Run: headless pygame with SDL's dummy video driver; simulated clock (each Clock.tick advances the game by its frame time, no real sleeping); random seed 0; keys injected as events and as key.get_pressed() state; no mouse input.
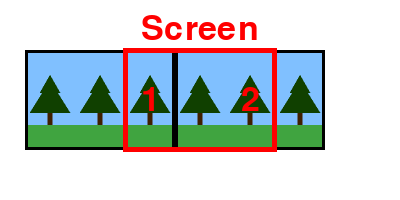
Frame 1 of 4 · flips 1–60 · no input
Frame 2 of 4 · flips 61–180 · tapped SPACE, RETURN · held RIGHT (→), D · screen unchanged from frame 1, image omitted
Frame 3 of 4 · flips 181–300 · held DOWN (↓), S · screen unchanged from frame 2, image omitted
Frame 4 of 4 · flips 301–420 · held LEFT (←), A, UP (↑), W · screen unchanged from frame 3, image omitted

The pygame program that drew these frames:

import pygame

pygame.init()
window = pygame.display.set_mode((400, 200))
clock = pygame.time.Clock()

font = pygame.font.SysFont(None, 50)
text1 = font.render("1", True, "red")
text2 = font.render("2", True, "red")
textScreen = font.render("Screen", True, "red")

tree1_image = pygame.Surface((100, 100), pygame.SRCALPHA)
pygame.draw.rect(tree1_image, (64, 32, 0), (45, 75, 10, 25))
pygame.draw.polygon(tree1_image, (16, 64, 0), [(50, 0), (70, 35), (65, 35), (90, 75), (10, 75), (35, 35), (30, 35)])

bg_layer_1_image = pygame.Surface((300, 200))
bg_layer_1_image.fill((128, 192, 255))
pygame.draw.rect(bg_layer_1_image, (64, 164, 64), (0, 150, 300, 50))
for i in range(3):
    bg_layer_1_image.blit(tree1_image, (i*100, 50))
bg_layer_1_image = pygame.transform.smoothscale(bg_layer_1_image, (150, 100))

run = True
while run:
    clock.tick(100)
    for event in pygame.event.get():
        if event.type == pygame.QUIT:
            run = False 

    bg_rect1 = bg_layer_1_image.get_rect(topleft = (25, 50))
    bg_rect2 = bg_layer_1_image.get_rect(topleft = (175, 50))

    window.fill((255, 255, 255))
    window.blit(bg_layer_1_image, bg_rect1)
    window.blit(bg_layer_1_image, bg_rect2)
    pygame.draw.rect(window, "black", bg_rect1, 3)
    pygame.draw.rect(window, "black", bg_rect2, 3)
    pygame.draw.rect(window, "red", (123, 48, 154, 104), 5)
    window.blit(textScreen, textScreen.get_rect(midbottom = (200, 46)))
    window.blit(text1, text1.get_rect(center = (150, 100)))
    window.blit(text2, text2.get_rect(center = (250, 100)))
    pygame.display.flip()

pygame.quit()
exit()
